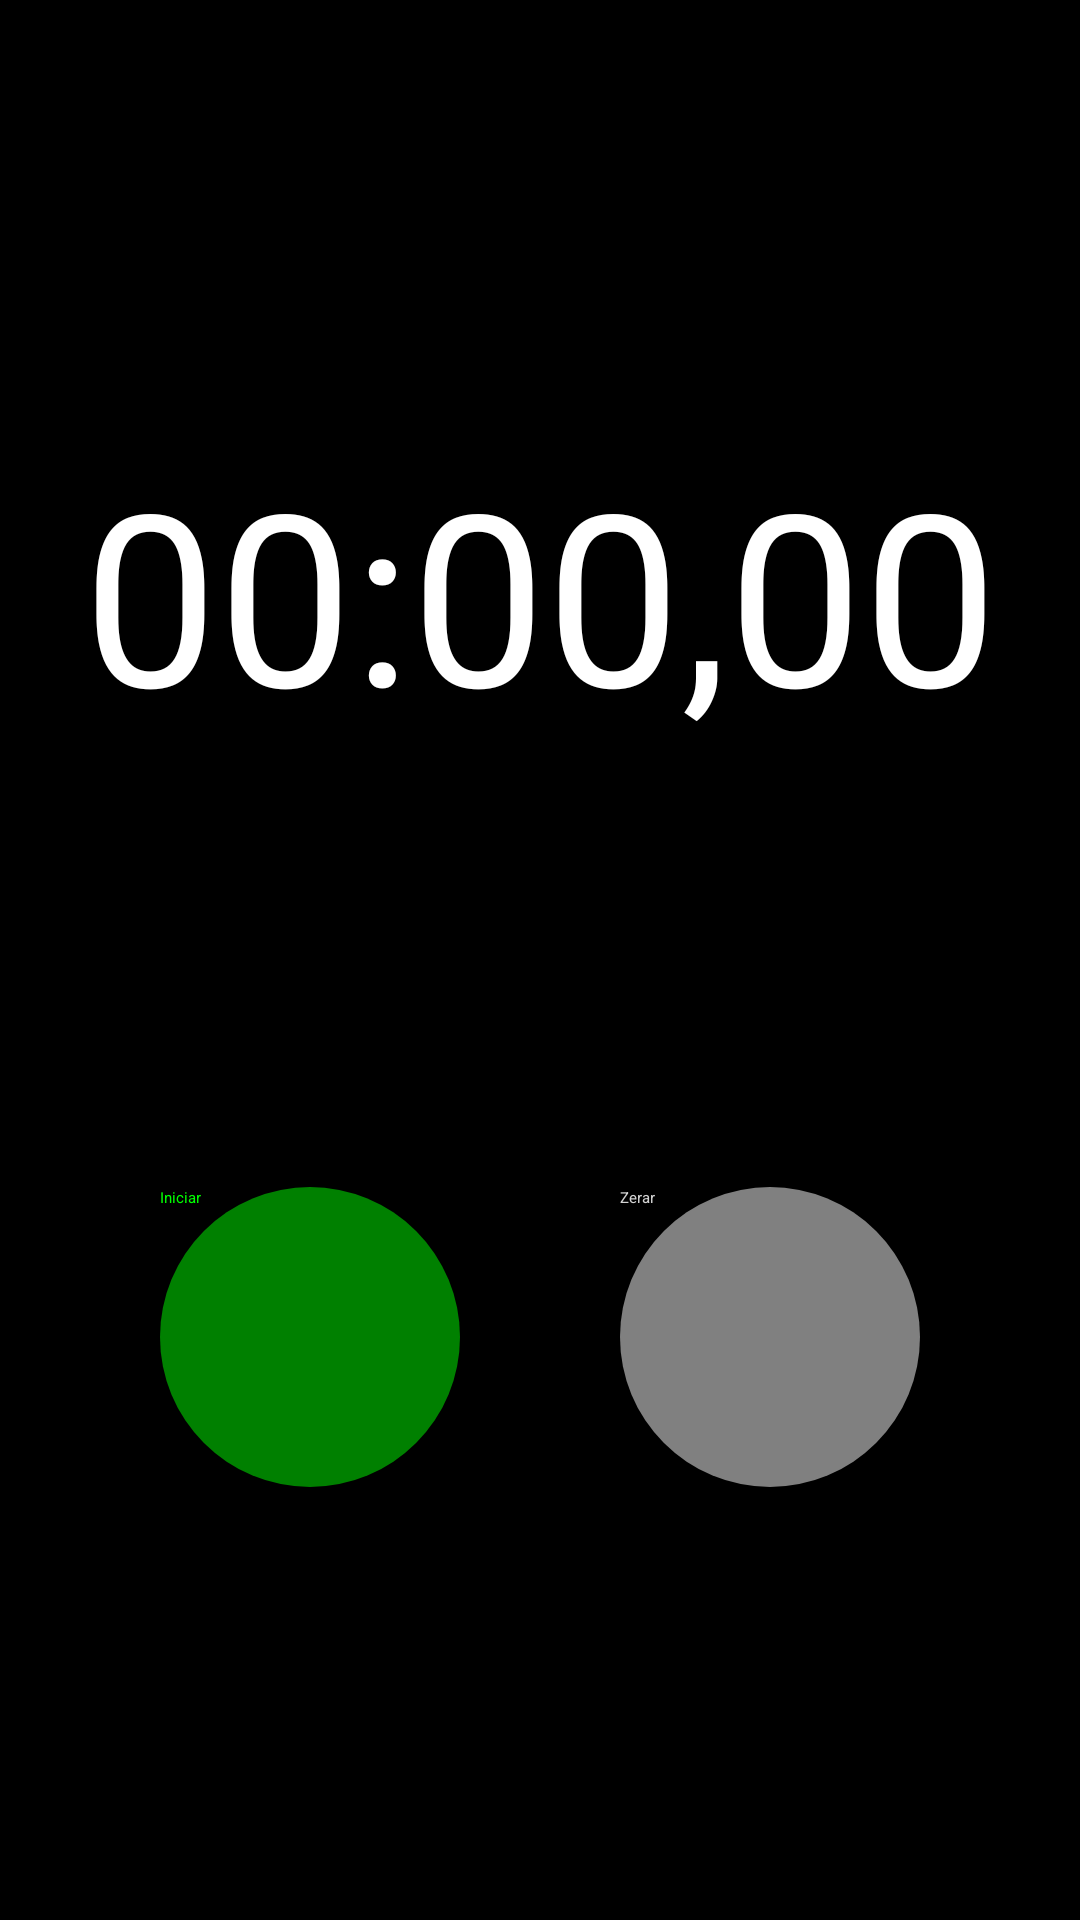

This screen was rendered from an Android layout file. Write that file and the resources it references.
<!-- AndroidManifest.xml: application theme Theme.ClockApp -->
<!-- res/layout/activity_main.xml -->
<?xml version="1.0" encoding="utf-8"?>
<androidx.constraintlayout.widget.ConstraintLayout xmlns:android="http://schemas.android.com/apk/res/android"
    xmlns:app="http://schemas.android.com/apk/res-auto"
    xmlns:tools="http://schemas.android.com/tools"
    android:id="@+id/rootLayout"
    android:layout_width="match_parent"
    android:layout_height="match_parent"
    android:background="@android:color/black"
    tools:context=".MainActivity">


    <TextView
        android:id="@+id/timer"
        android:layout_width="wrap_content"
        android:layout_height="wrap_content"
        android:text="00:00,00"
        android:textColor="@android:color/white"
        android:textSize="80sp"
        app:layout_constraintBottom_toTopOf="@+id/startButton"
        app:layout_constraintEnd_toEndOf="parent"
        app:layout_constraintStart_toStartOf="parent"
        app:layout_constraintTop_toTopOf="parent"
        app:layout_constraintVertical_bias="0.5" />




    <Button
        android:id="@+id/resetButton"
        android:layout_width="100dp"
        android:layout_height="100dp"
        android:background="@drawable/button_rounded"
        android:backgroundTint="#808080"
        android:text="Zerar"
        android:textColor="#D3D3D3"
        app:layout_constraintEnd_toEndOf="parent"
        app:layout_constraintHorizontal_bias="0.5"
        app:layout_constraintStart_toEndOf="@+id/startButton"
        app:layout_constraintTop_toBottomOf="@+id/timer"
        app:layout_constraintBottom_toBottomOf="parent"
        app:layout_constraintVertical_bias="0.5" />

    <Button
        android:id="@+id/startButton"
        android:layout_width="100dp"
        android:layout_height="100dp"
        android:background="@drawable/button_rounded"
        android:backgroundTint="#008000"
        android:text="Iniciar"
        android:textColor="#00FF00"
        app:layout_constraintEnd_toStartOf="@+id/resetButton"
        app:layout_constraintHorizontal_bias="0.5"
        app:layout_constraintStart_toStartOf="parent"
        app:layout_constraintTop_toBottomOf="@+id/timer"
        app:layout_constraintBottom_toBottomOf="parent"
        app:layout_constraintVertical_bias="0.5" />

    <androidx.appcompat.widget.SwitchCompat
        android:id="@+id/toggleThemeSwitch"
        android:layout_width="wrap_content"
        android:layout_height="wrap_content"
        android:layout_marginTop="16dp"
        android:layout_marginEnd="16dp"
        android:checked="true"
        android:trackTint="@drawable/switch_track_selector"
        app:layout_constraintEnd_toEndOf="parent"
        app:layout_constraintTop_toTopOf="parent" />


</androidx.constraintlayout.widget.ConstraintLayout>
<!-- resources referenced by this layout -->
<resources>
  <!-- drawable button_rounded (drawable) -->
  <?xml version="1.0" encoding="utf-8"?>
  <shape xmlns:android="http://schemas.android.com/apk/res/android">
      <solid android:color="#FF0000" />
      <corners android:radius="50dp" />
  </shape>
  <!-- drawable switch_track_selector (drawable) -->
  <?xml version="1.0" encoding="utf-8"?>
  <selector xmlns:android="http://schemas.android.com/apk/res/android">
      <item android:color="@color/switch_track_dark" android:state_checked="true" />
      <item android:color="@color/switch_track_light" android:state_checked="false" />
  </selector>
  <color name="switch_track_dark">#4B4B4B</color>
  <color name="switch_track_light">#BDBDBD</color>
</resources>
